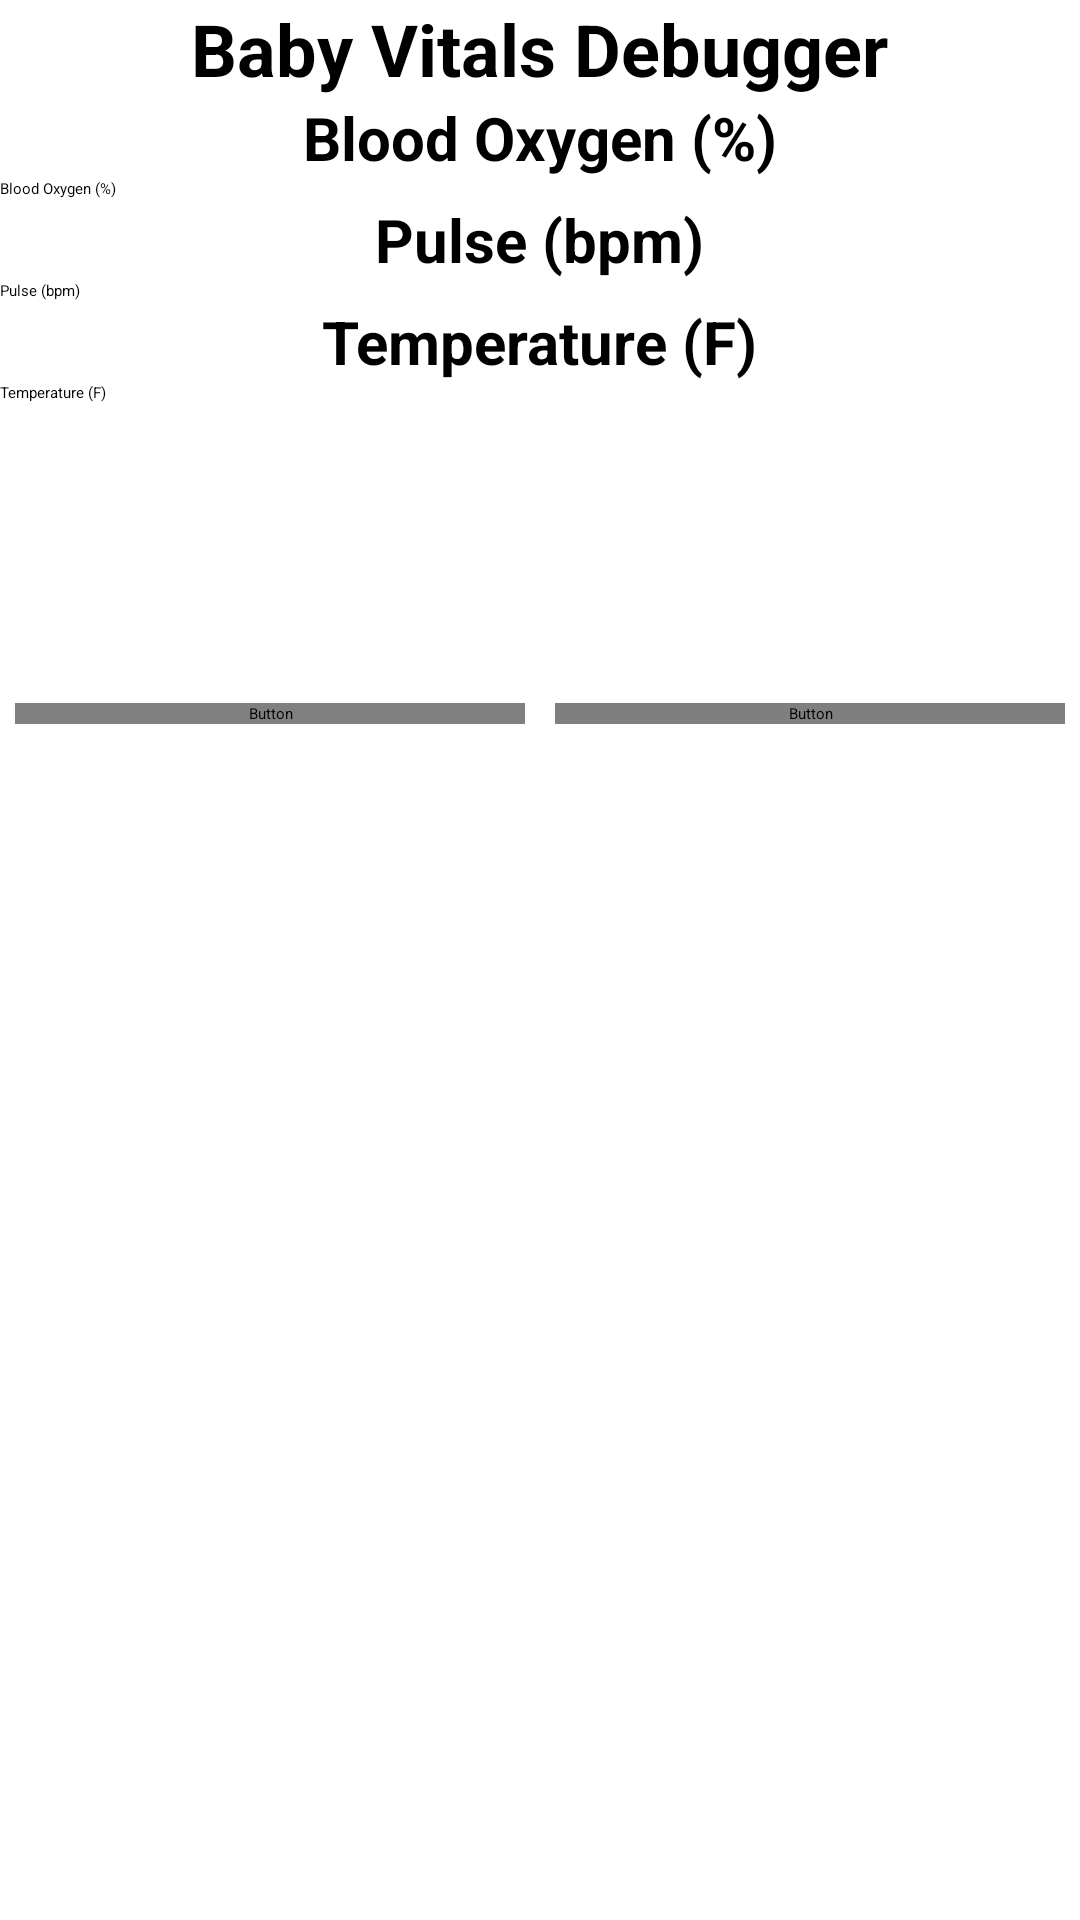

Layout XML and referenced resources for this Android screen:
<!-- AndroidManifest.xml: application theme Theme.BaselineApp -->
<!-- res/layout/activity_debug_console.xml -->
<?xml version="1.0" encoding="utf-8"?>
<androidx.constraintlayout.widget.ConstraintLayout xmlns:android="http://schemas.android.com/apk/res/android"
    xmlns:app="http://schemas.android.com/apk/res-auto"
    xmlns:tools="http://schemas.android.com/tools"
    android:id="@+id/main"
    android:layout_width="match_parent"
    android:layout_height="match_parent"
    tools:context=".DebugConsole">

    <LinearLayout xmlns:android="http://schemas.android.com/apk/res/android"
        xmlns:app="http://schemas.android.com/apk/res-auto"
        xmlns:tools="http://schemas.android.com/tools"
        android:id="@+id/id_container"
        android:layout_width="match_parent"
        android:layout_height="match_parent"
        android:orientation="vertical"
        >
        <TextView
            android:layout_width="wrap_content"
            android:layout_height="wrap_content"
            android:text="Baby Vitals Debugger"
            android:textStyle="bold"
            android:textSize="24sp"
            android:layout_gravity="center"/>


        <TextView
            android:layout_width="wrap_content"
            android:layout_height="wrap_content"
            android:text="Blood Oxygen (%)"
            android:textStyle="bold"
            android:textSize="20sp"
            android:layout_gravity="center"/>

        <EditText
            android:id="@+id/id_bloodOxygenEdit"
            android:hint="Blood Oxygen (%)"
            android:inputType="numberDecimal"
            android:selectAllOnFocus="true"
            android:layout_width="match_parent"
            android:layout_height="wrap_content"
            />


        <TextView
            android:layout_width="wrap_content"
            android:layout_height="wrap_content"
            android:text="Pulse (bpm)"
            android:textStyle="bold"
            android:textSize="20sp"
            android:layout_gravity="center"/>
        <EditText
            android:id="@+id/id_pulseEdit"
            android:hint="Pulse (bpm)"
            android:inputType="numberDecimal"
            android:selectAllOnFocus="true"
            android:layout_width="match_parent"
            android:layout_height="wrap_content"
            />

        <TextView
            android:layout_width="wrap_content"
            android:layout_height="wrap_content"
            android:text="Temperature (F)"
            android:textStyle="bold"
            android:textSize="20sp"
            android:layout_gravity="center"/>
        <EditText
            android:id="@+id/id_tempEdit"
            android:hint="Temperature (F)"
            android:inputType="numberDecimal"
            android:selectAllOnFocus="true"
            android:layout_width="match_parent"
            android:layout_height="wrap_content"
            />

        <LinearLayout
            android:layout_width="match_parent"
            android:layout_height="wrap_content"
            android:orientation="horizontal"
            android:paddingTop="100dp"
            >

            <Button
                android:id="@+id/id_cancelButton"
                android:layout_width="match_parent"
                android:layout_height="wrap_content"
                android:text="@string/str_cancel"
                android:layout_gravity="end"
                android:textColor="#FFF"
                android:textSize="20sp"
                android:elevation="0dp"
                android:layout_margin="5dp"
                android:fontFamily="@font/antic"
                android:backgroundTint="@color/grey"
                android:layout_weight="2"/>

            <Button
                android:id="@+id/id_saveButton"
                android:layout_width="match_parent"
                android:layout_height="wrap_content"
                android:text="@string/str_saveChanges"
                android:layout_gravity="end"
                android:textColor="#FFF"
                android:textSize="20sp"
                android:elevation="0dp"
                android:layout_margin="5dp"
                android:fontFamily="@font/antic"
                android:layout_weight="2"/>

        </LinearLayout>

    </LinearLayout>

</androidx.constraintlayout.widget.ConstraintLayout>
<!-- resources referenced by this layout -->
<resources>
  <color name="grey">#808080</color>
  <string name="str_cancel">Cancel</string>
  <string name="str_saveChanges">Save</string>
  <style name="Theme.BaselineApp" parent="Theme.MaterialComponents.DayNight.DarkActionBar">
          
          <item name="colorPrimary">@color/teal_200</item>
          <item name="colorPrimaryVariant">@color/teal_700</item>
          <item name="colorOnPrimary">@color/white</item>
          
          <item name="colorSecondary">@color/teal_200</item>
          <item name="colorSecondaryVariant">@color/teal_700</item>
          <item name="colorOnSecondary">@color/black</item>
          
          <item name="android:statusBarColor">?attr/colorPrimaryVariant</item>
          
      </style>
  <color name="teal_200">#FF03DAC5</color>
  <color name="teal_700">#FF018786</color>
  <color name="white">#FFFFFFFF</color>
  <color name="black">#FF000000</color>
</resources>
